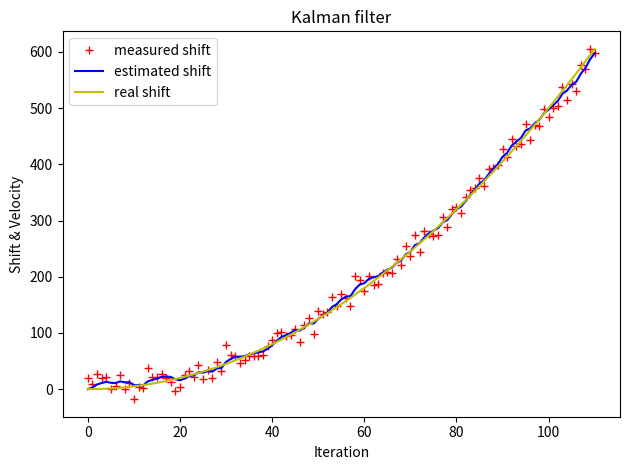

Here is the Python script that generated this plot:
# _*_coding: utf-8_*_
# By Even

'''
通过python改写匀加速小车位置估计的Kalman滤波模拟
(1). 系统的状态变量总共2个: 位移S和速度v, 且假设这两个系统状态变量不相关
(2). 系统建模——状态转移方程:
            [St, Vt]' = [[1, Δt],  *  [S(t-1), V(t-1)]' + [1/2*(Δt)^2, Δt]' * a(加速度)
                         [0, 1]]
     系统建模——观测方程:
            [St', Vt'] = [1, 0] * [St, Vt] + [ΔSt, ΔVt](误差或噪声)
            测量方式为直接获得位置坐标而无需公式转换，所以观测矩阵H中位移为1,速度为0
'''

import matplotlib.pyplot as plt
import numpy as np

delta_t = 0.1  # 采样间隔
t = np.linspace(0, 11, 111, endpoint=True)  # 时间序列
# print('t:', t)
N = len(t)
# print(N)
size = (N, 2)
print(size)
u = 10  # 控制向量                          # 重力加速度, 模拟自由落体运动位置估计
shift_real = 0.5 * u * t * t  # 真实位移值
velocity_real = u * t  # 真是速率值
# print('x: ', x)
shift_noise = np.random.normal(0, 15.0, size=N)  # 位移高斯白噪声
# size_1 = int(round(0.375*N))
# noise_1 = np.random.normal(0, 9.0, size=size_1)
# noise_2 = np.random.normal(0, 11.0, size=N-size_1)
# noise = np.append(noise_1, noise_2) # numpy数组拼接
shift_measure = shift_real + shift_noise  # 加入高斯白噪声的位移测量值

# 过程噪声的协方差矩阵:协方差(对角线)为0,位移s的过程噪声方差为0
Q = np.array([[0, 0],
              [0, 1.2]])
# print('Q: ', Q)

# 系统测量噪声(状态转移噪声)为常量
# 测量噪声R增大,动态响应变慢,收敛稳定性变好
R = np.array([[5.0, 0],  # R该如何设置初值?
              [0, 15.0]])  # R太小不会收敛

# x系统建模：系统状态转移矩阵A(2*2)和B(2*1)
A = np.array([[1, delta_t], [0, 1]])
# print('A: ', A)
B = np.array([0.5 * delta_t * delta_t, delta_t])
# print('B:', B)
# print('\n')

# 测量值当然是由系统状态变量映射出来的
# 系统状态变量到测量值的转换矩阵:z = h*x+v(测量噪声)
H = np.array([1, 0])  # 系统状态变量中,只测量位移,不测量速度

# 系统初始化
n = Q.shape
# print('n:', n)
m = R.shape
# print('m:', m)

x_hat = np.zeros(size)  # x的后验估计值
# print('x_hat:', x_hat)
# P = np.zeros(n)              # 后验估计误差协方差矩阵(每次迭代最后需更新)
P = np.array([[2, 0],
              [0, 2]])
# print('P: ', P)
x_hat_minus = np.zeros(size)  # x的先验估计值(上一次估计值, 每次迭代开始需更新)
P_minus = np.zeros(n)  # 先验估计误差协方差矩阵(每次迭代开始需更新)
# print('P_minus init:', P_minus)
K = np.zeros((n[0], m[0]))  # Kalman增益矩阵(2*1)
print('K init:\n', K)
I = np.eye(n[0], n[1])  # 单位矩阵
# print('I:', I)

# Kalman迭代过程
for i in range(1, N):
    # t-1 到 t时刻的状态预测，得到前验概率
    x_hat_minus[i] = A.dot(x_hat[i - 1]) + B * u  # (1).状态转移方程
    P_minus = A.dot(P).dot(A.T) + Q  # (2).误差转移方程

    # 根据观察量对预测状态进行修正，得到后验概率，也就是最优值
    K = P_minus.dot(H.T).dot(np.linalg.inv(H.dot(P_minus).dot(H.T) + R))  # (3).Kalman增益
    print('\n--Round %d K:\n' % i, K)

    x_hat[i] = x_hat_minus[i] + K.dot(shift_measure[i] - H.dot(x_hat_minus[i]))  # (4).状态修正方程
    # P = (I - K.dot(H)).dot(P_minus)  
    P = P_minus - K.dot(H) * (P_minus)  # (5).误差修正方程

    print('--Round %d P:\n' % i, P)

# 取位移和速度
shift_estimate = [s for (s, v) in x_hat]
velocity = [v for (s, v) in x_hat]

# 迭代过程显示
# 显示kalman滤波
plt.figure()
plt.plot(shift_measure, 'r+', label='measured shift')  # 测量位移值
plt.plot(shift_estimate, 'b-', label='estimated shift')  # 估计位移值
plt.plot(shift_real, 'y-', label='real shift')  # 系统真实值
# plt.plot(velocity,      'c-', label='estimated velocity')       # 估计速率值
# plt.plot(velosity_real, 'g-', label='real velocity')            # 真实速率值
plt.legend()
plt.title('Kalman filter')
plt.xlabel('Iteration')
plt.ylabel('Shift & Velocity')
plt.tight_layout()
plt.show()

# 扩展卡尔曼滤波就是应用在非线性状态转移的环境中的。
# 它的算法和标准算法一样，只是把上面的A、B和H矩阵
# 线性化，也就是用一个线性方程最大程度的逼近非线性方程

# https://blog.csdn.net/u010720661/article/details/63253509
